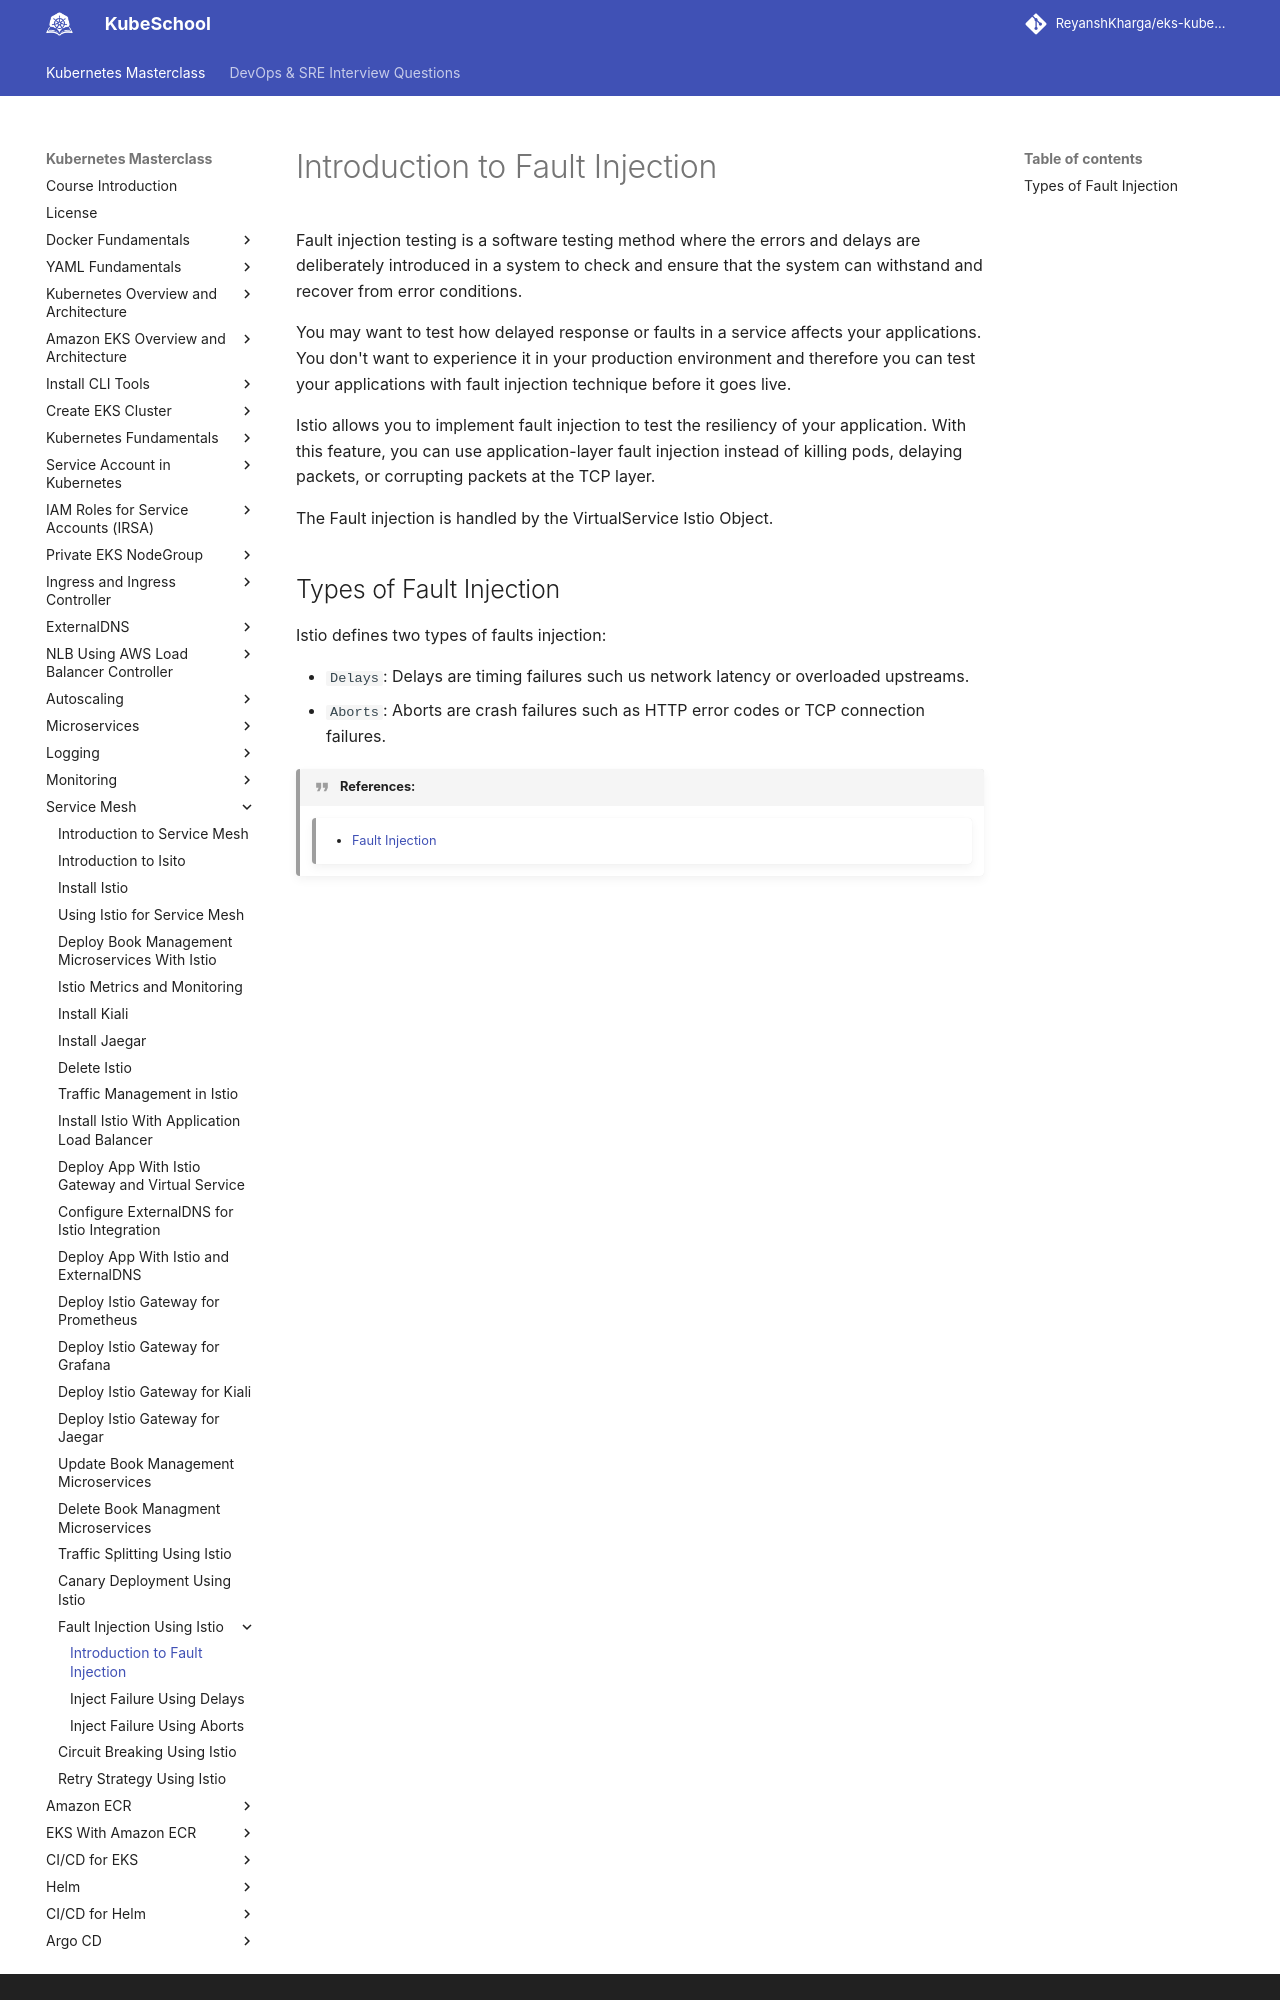

repository: ReyanshKharga/kloudkoncepts · page: kubernetes-on-eks/service-mesh/fault-injection/introduction-to-fault-injection/index.html · generator: mkdocs

---
description: Explore the fundamentals of Fault Injection in our comprehensive guide! Learn how to uncover vulnerabilities, enhance system resilience, and optimize performance through strategic fault introduction.
---

# Introduction to Fault Injection

Fault injection testing is a software testing method where the errors and delays are deliberately introduced in a system to check and ensure that the system can withstand and recover from error conditions.

You may want to test how delayed response or faults in a service affects your applications. You don't want to experience it in your production environment and therefore you can test your applications with fault injection technique before it goes live.

Istio allows you to implement fault injection to test the resiliency of your application. With this feature, you can use application-layer fault injection instead of killing pods, delaying packets, or corrupting packets at the TCP layer.

The Fault injection is handled by the VirtualService Istio Object.
